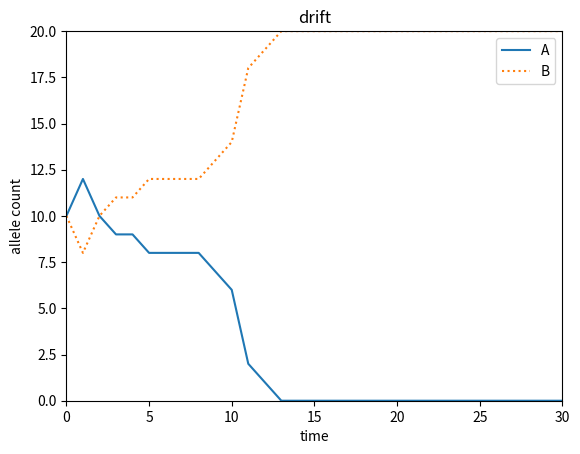
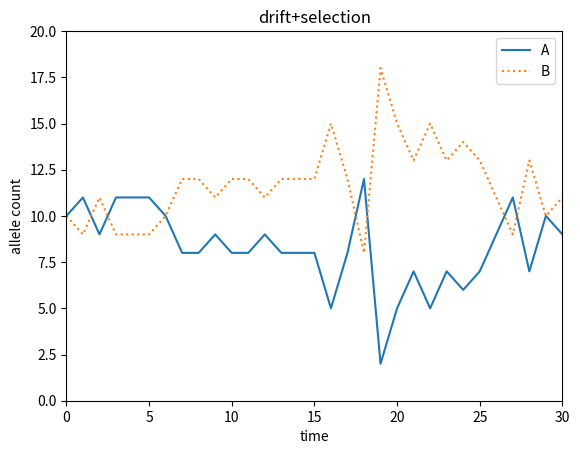

The matplotlib source for these figures, in order:
#!/usr/bin/env python3

__author__ = 'Amber Biology LLC'

# Python For The Life Sciences
# [redacted]
# Chapter 19

# The text of the book is (c) Amber Biology LLC (www.amberbiology.com)
# The Python code from the book is released into the public domain, as follows:

# This is free and unencumbered software released into the public domain.
#
# Anyone is free to copy, modify, publish, use, compile, sell, or
# distribute this software, either in source code form or as a compiled
# binary, for any purpose, commercial or non-commercial, and by any
# means.
#
# In jurisdictions that recognize copyright laws, the author or authors
# of this software dedicate any and all copyright interest in the
# software to the public domain. We make this dedication for the benefit
# of the public at large and to the detriment of our heirs and
# successors. We intend this dedication to be an overt act of
# relinquishment in perpetuity of all present and future rights to this
# software under copyright law.
#
# THE SOFTWARE IS PROVIDED "AS IS", WITHOUT WARRANTY OF ANY KIND,
# EXPRESS OR IMPLIED, INCLUDING BUT NOT LIMITED TO THE WARRANTIES OF
# MERCHANTABILITY, FITNESS FOR A PARTICULAR PURPOSE AND NONINFRINGEMENT.
# IN NO EVENT SHALL THE AUTHORS BE LIABLE FOR ANY CLAIM, DAMAGES OR
# OTHER LIABILITY, WHETHER IN AN ACTION OF CONTRACT, TORT OR OTHERWISE,
# ARISING FROM, OUT OF OR IN CONNECTION WITH THE SOFTWARE OR THE USE OR
# OTHER DEALINGS IN THE SOFTWARE.
#
# For more information, please refer to <http://unlicense.org/>

from numpy.random import binomial
from numpy import zeros
import matplotlib.pyplot as plt

# Python implementation of a Wright-Fisher model of evolution of one
# genetic locus with two alleles: A and B  includes version with:
# 1) just genetic drift 
# 2) genetic drift + overdominant selection

# selection on the heterozygote (AB) is bigger than either of the homozygotes
w_AA = 0.33
w_AB = 0.95
w_BB = 0.33

def do_selection(f_A, f_B):
    
    # calculate the current genotype frequencies from the allele frequencies
    f_AA = f_A**2
    f_AB = 2 * f_A * f_B
    f_BB = f_B**2 

    # now apply selection to get the absolute fitnesses of the genotypes
    # note these DO NOT sum to 1!
    g_AA = f_AA * w_AA
    g_AB = f_AB * w_AB
    g_BB = f_BB * w_BB

    # calculate the mean fitness, the weighted sum of the above
    w_bar = g_AA +  g_AB  + g_BB

    # now use mean fitness to get *new* genotype frequencies
    # note that these DO sum to 1!
    f_AA = g_AA / w_bar
    f_AB = g_AB / w_bar
    f_BB = g_BB / w_bar

    # get find new frequency of A:
    # AA genotype + half of all AB genotypes contain A
    # so add them together:
    f_A = f_AA + f_AB/2

    # frequency of B is just 1 - frequency of A
    # frequencies must sum to 1!
    f_B = 1 - f_A

    return f_A, f_B

def simulate_population(generations, num_alleles, selection=False):

    twoN = sum(num_alleles)   # calculate the total number of alleles (2N) by just summing total number of A and B alleles

    allele_counts = zeros((generations + 1, 2)) # create a 2xgeneration array of counts: A (col0) and B (col1), rows = generation
    allele_counts[0, :] = num_alleles           # initialize the allele counts at time, t=0

    for t in range(generations):

        # calculate allele frequencies
        f_A = allele_counts[t,0] / twoN                    # current frequency of A allele in the population
        f_B = (twoN - allele_counts[t,0]) / twoN           # current frequency of B allele in the population

        if selection:
            f_A, f_B = do_selection(f_A, f_B)

        allele_counts[t+1,0] = binomial(twoN, f_A)         # get new count for allele A, sampling from the binomial distribution with 2N trials and f_A
        allele_counts[t+1,1] = twoN - allele_counts[t+1,0] # get new count for allele B, by subtracting allele B count from total

        print(allele_counts[t+1, 0], allele_counts[t+1,1])

    return allele_counts

def plot_population(allele_counts, generations, selection):

    twoN = sum(num_alleles)   # calculate the total number of alleles (2N) by just summing total number of A and B alleles

    fig1 = plt.figure()
    plt.xlim(0, generations)
    plt.ylim(0, twoN)
    plt.xlabel('time')
    plt.ylabel('allele count')
    if selection:
        plt.title('drift+selection')
    else:
        plt.title('drift')
        
    time_points = list(range(generations + 1))
    plt.plot(time_points, allele_counts[:,0], label="A", linestyle="solid")  # A allele
    plt.plot(time_points, allele_counts[:,1], label="B", linestyle="dotted")  # B allele
    plt.legend()
    plt.draw()

    return

if __name__ == "__main__":

    generations = 30          # generations
    num_alleles = [10, 10]    # initial number of alleles [A, B]

    print(num_alleles[0], num_alleles[1])

    # drift
    allele_counts = simulate_population(generations, num_alleles, selection=False)
    plot_population(allele_counts, generations, selection=False)
    plt.savefig("Figure-19-1.png", dpi=600)

    # drift + selection
    allele_counts = simulate_population(generations, num_alleles, selection=True)
    plot_population(allele_counts, generations, selection=True)
    plt.savefig("Figure-19-3.png", dpi=600)
    
    plt.show()

